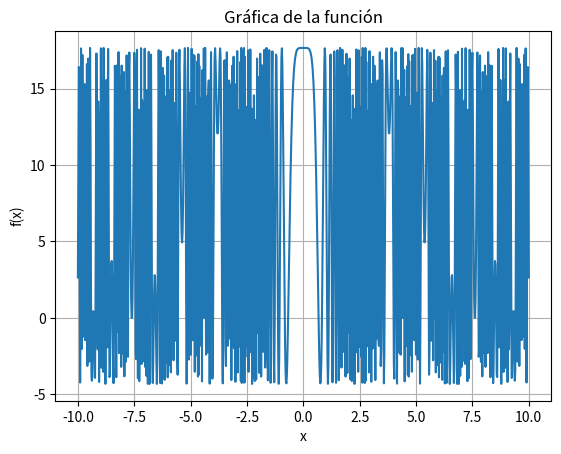

Source code (Python):
import numpy as np
import matplotlib.pyplot as plt

# Generar 1000 valores entre 0.0 y 1.0
x = np.linspace(-10.0, 10.0, 1000)
#y = 6.67 + 11 * cos(7.23*x**3)
y = 6.67 + 11 * np.cos(7.23*x**3)
#de 0 a 1
# Función matemática
#y = (np.sin((5 * np.pi) * x))**6 * np.exp(-2 * np.log(2) * ((x - 0.1) / 0.8))



# Graficar
plt.plot(x, y)
plt.xlabel("x")
plt.ylabel("f(x)")
plt.title("Gráfica de la función")
plt.grid(True)
plt.show()
